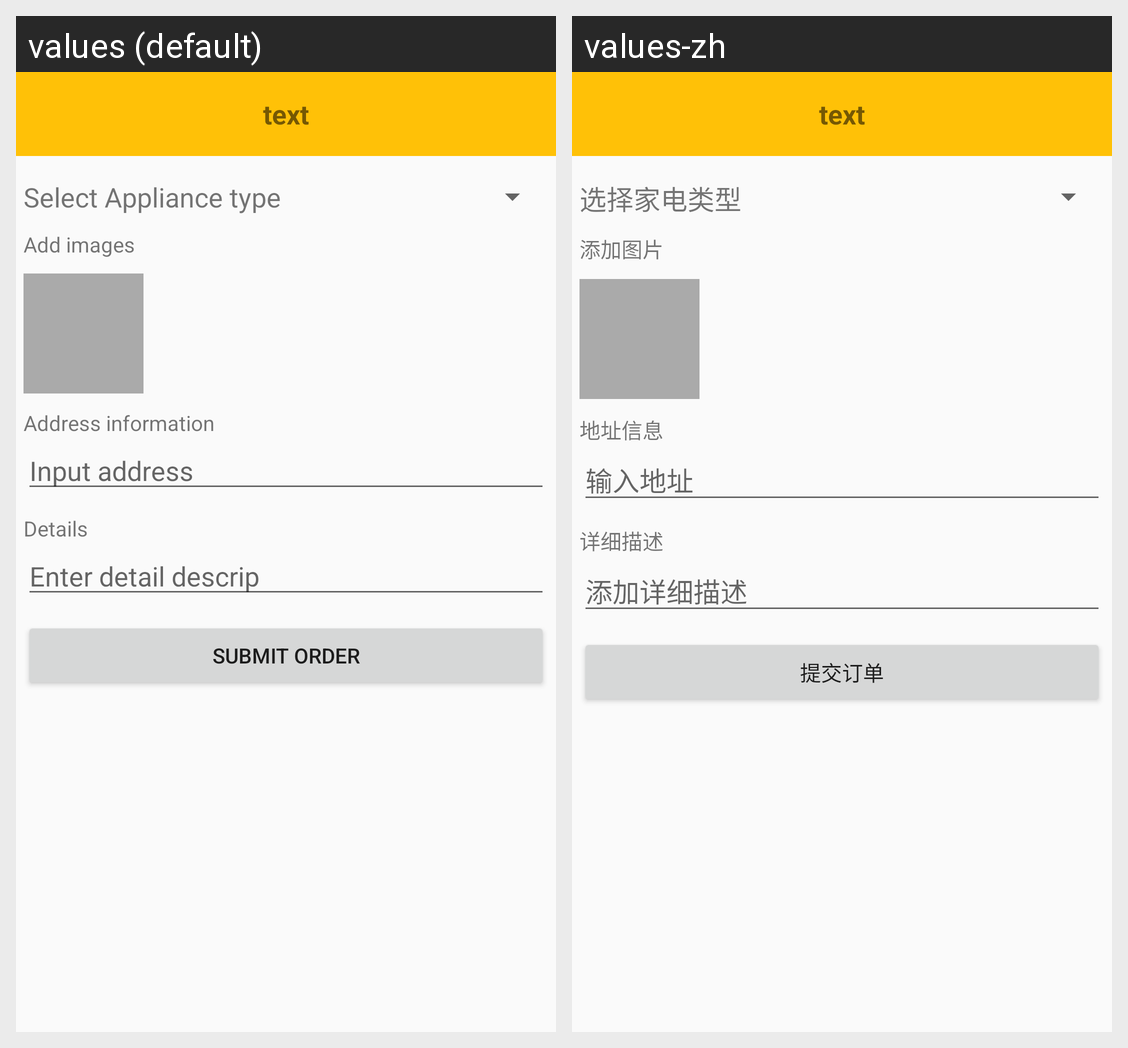

The same Android screen rendered under two of its app's locales, left to right. List the strings drawn on it with the default value and each locale's translation.
Android screen res/layout/fragment_add_order.xml rendered under 2 locales, left to right: values (default), values-zh. Device: Nexus 5 (rendered at 1080×1920; each locale shown at half size, 540×960, under a caption strip naming it); theme AppTheme.
Strings drawn on this screen, with the default value and each locale's value (text and hints the layout hard-codes, and strings that could not be matched under every locale, appear in the picture but are not listed):

select_appliance_type
  values: Select Appliance type
  values-zh: 选择家电类型

add_images
  values: Add images
  values-zh: 添加图片

address_descrip
  values: Address information
  values-zh: 地址信息

address_descrip_input
  values: Input address
  values-zh: 输入地址

order_detail_descrip
  values: Details
  values-zh: 详细描述

order_detail_here
  values: Enter detail descrip
  values-zh: 添加详细描述

submit_order
  values: Submit order
  values-zh: 提交订单
